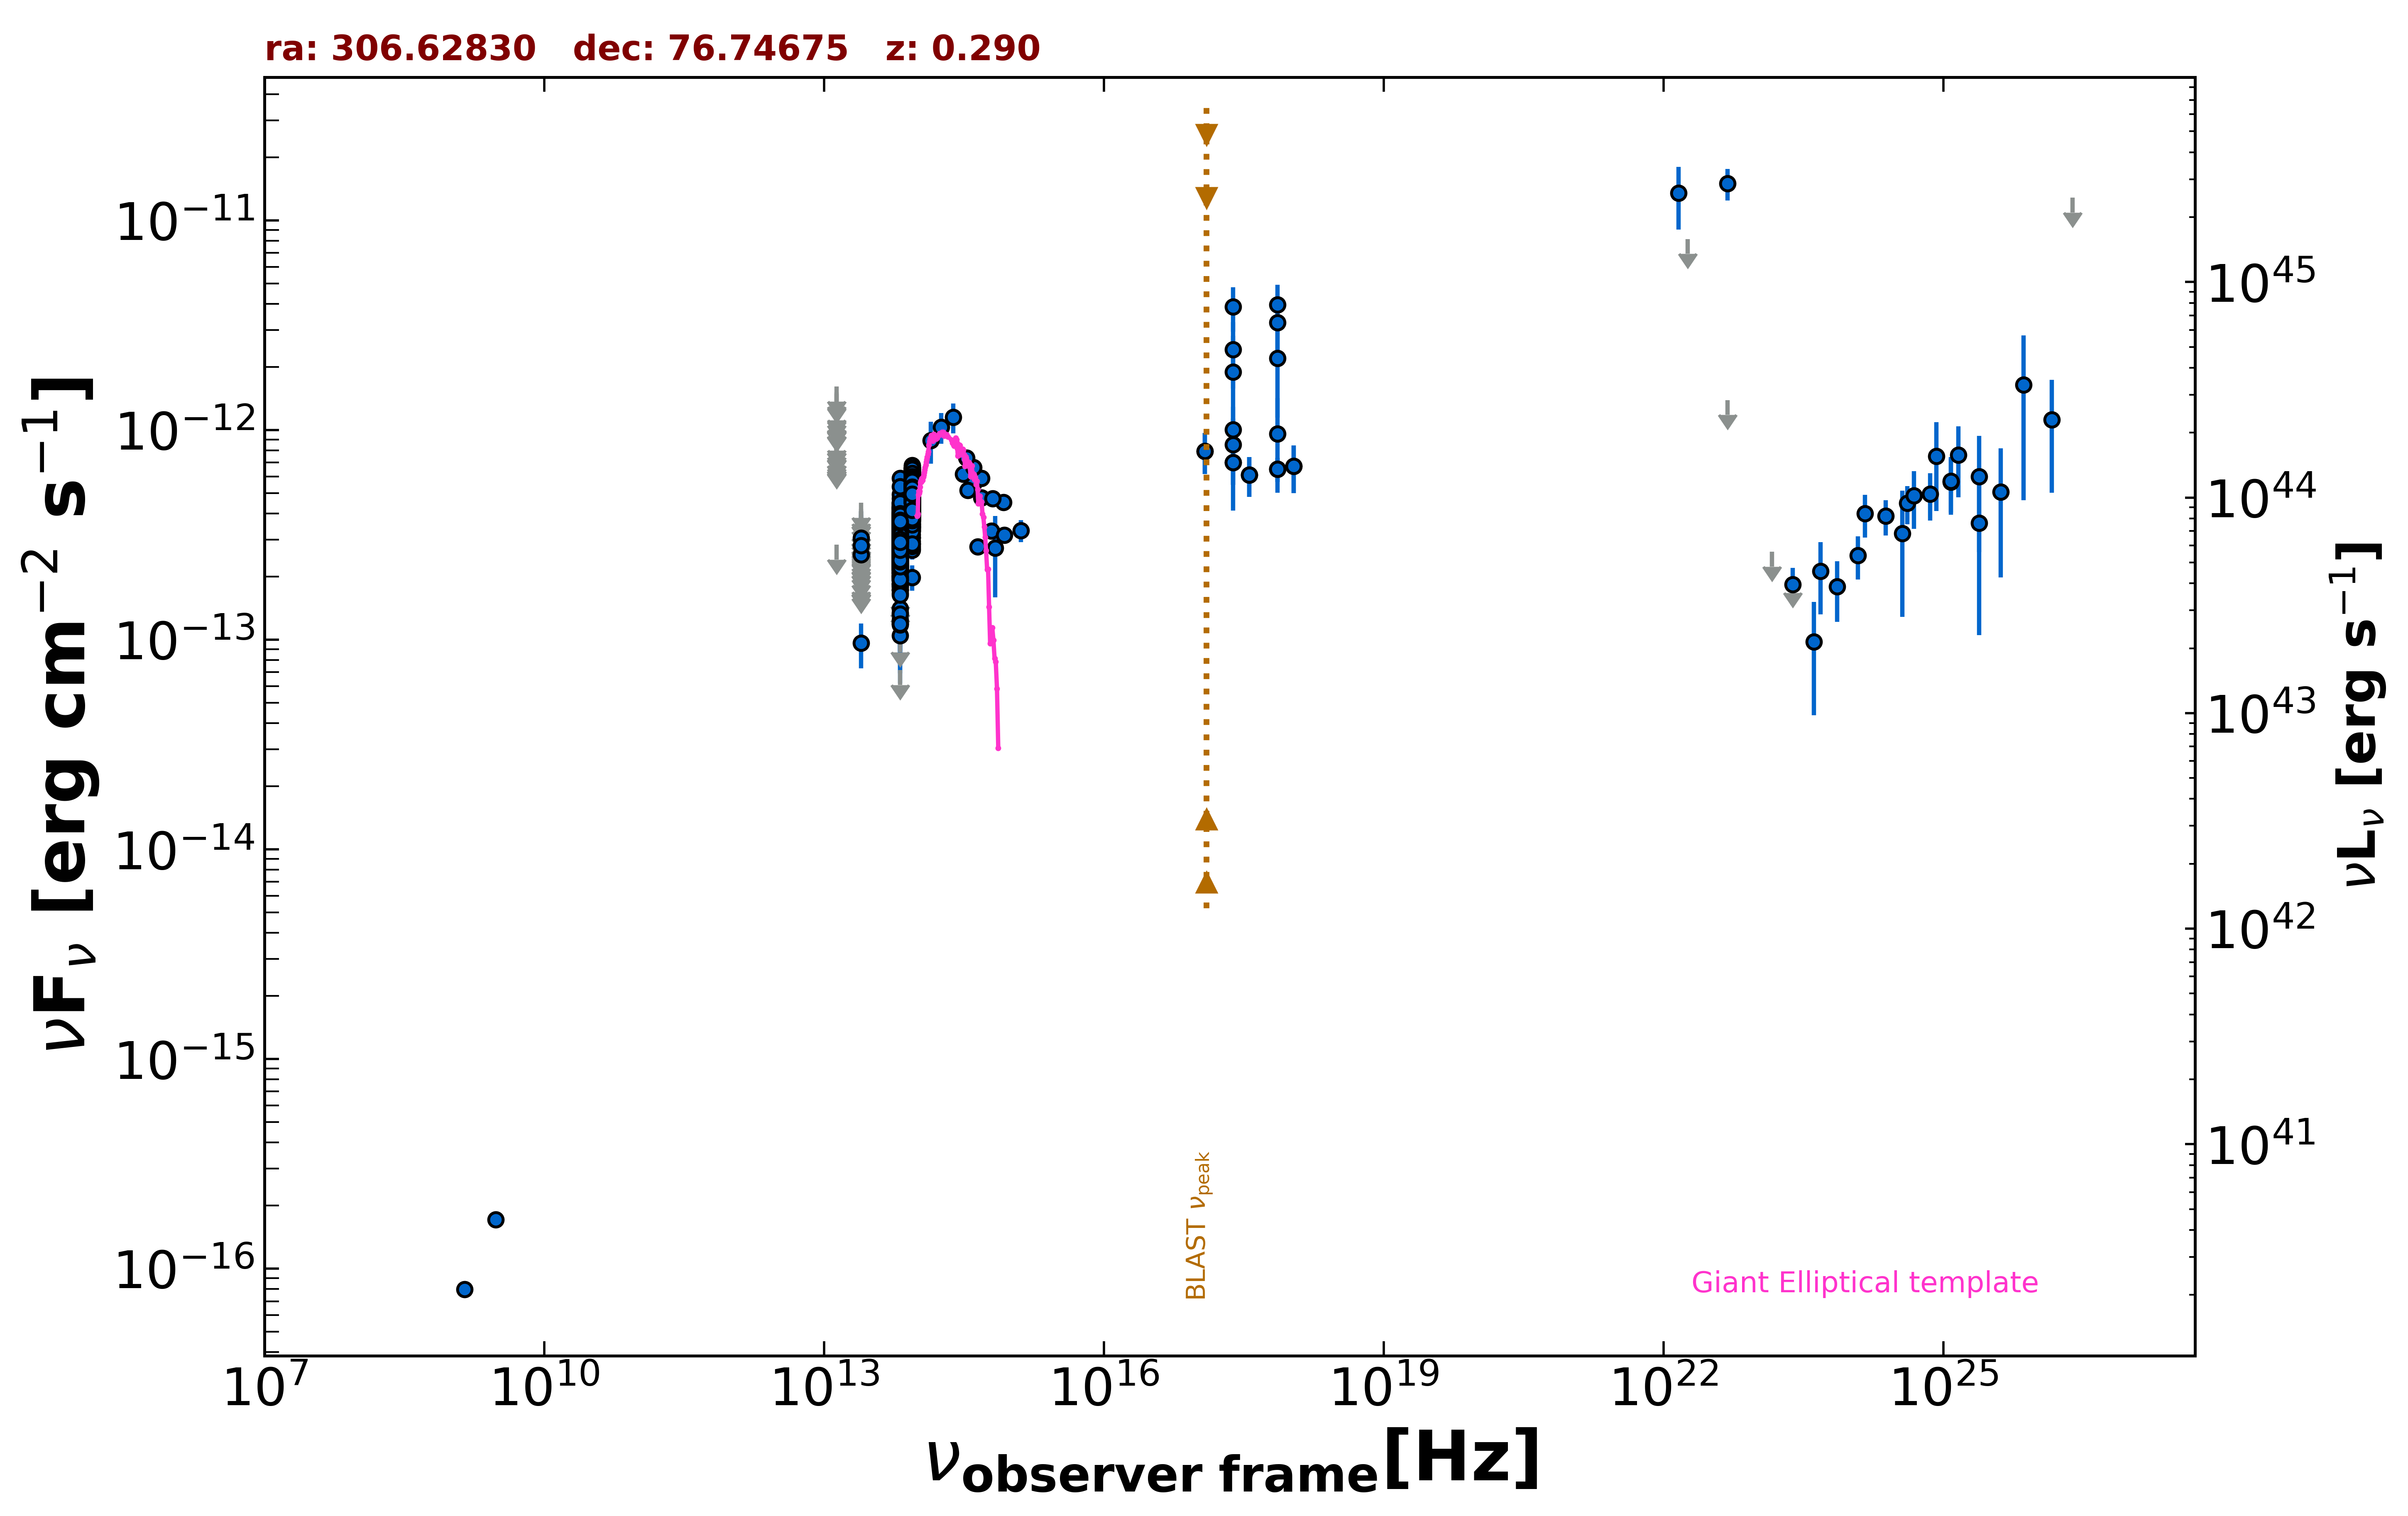

The file beside this chart, header and first rows:
freq., flux, err_flux, MJD_start, MJD_end, flag, catalog, reference
1.400e+09, 7.980e-17, 7.000e-18, 55000, 55000, , NVSS, Condon et al. 1998  AJ  115  1693
3.000e+09, 1.715e-16, 7.250e-18, 55000, 55000, , VLASSQL, Gordon et al. 2021  ApJS  255  30
2.418e+17, 8.511e-13, 4.388e-13, 55000, 55000, , XMMSL2, Saxton et al. 2008  A&A  480  611
7.253e+17, 9.610e-13, 4.580e-13, 55000, 55000, , XMMSL2, Saxton et al. 2008  A&A  480  611
2.418e+17, 1.893e-12, 9.230e-13, 55000, 55000, , XMMSL2, Saxton et al. 2008  A&A  480  611
7.253e+17, 2.202e-12, 1.057e-12, 55000, 55000, , XMMSL2, Saxton et al. 2008  A&A  480  611
2.418e+17, 3.868e-12, 9.190e-13, 55000, 55000, , XMMSL2, Saxton et al. 2008  A&A  480  611
7.253e+17, 3.959e-12, 9.580e-13, 55000, 55000, , XMMSL2, Saxton et al. 2008  A&A  480  611
2.418e+17, 2.421e-12, 8.470e-13, 55000, 55000, , XMMSL2, Saxton et al. 2008  A&A  480  611
7.253e+17, 3.251e-12, 1.036e-12, 55000, 55000, , XMMSL2, Saxton et al. 2008  A&A  480  611
2.418e+17, 1.005e-12, 1.291e-13, 55000, 55000, , RASS, Boller et al. 2016  A&A  103  1
2.418e+17, 7.017e-13, 1.541e-13, 55364, 55364, , 1OUSX, Giommi et al. in preparation
1.209e+17, 7.918e-13, 1.761e-13, 55364, 55364, , 1OUSX, Giommi et al. in preparation
3.627e+17, 6.116e-13, 1.320e-13, 55364, 55364, , 1OUSX, Giommi et al. in preparation
7.253e+17, 6.511e-13, 8.660e-14, 55364, 55364, , 1OUSX, Giommi et al. in preparation
1.088e+18, 6.712e-13, 1.721e-13, 55364, 55364, , 1OUSX, Giommi et al. in preparation
1.389e+14, 8.927e-13, 2.025e-13, 55000, 55000, , 2MASS, Skrutskie et al. 2006  AJ  131  1163
1.804e+14, 1.031e-12, 1.710e-13, 55000, 55000, , 2MASS, Skrutskie et al. 2006  AJ  131  1163
2.427e+14, 1.151e-12, 1.883e-13, 55000, 55000, , 2MASS, Skrutskie et al. 2006  AJ  131  1163
8.817e+13, 4.337e-13, 2.300e-15, 55000, 55000, , UNWISE, Schlafly et al. 2019  ApJS  240  30
6.517e+13, 2.859e-13, 2.750e-15, 55000, 55000, , UNWISE, Schlafly et al. 2019  ApJS  240  30
8.817e+13, 4.903e-13, 1.130e-14, 55000, 55000, , WISE, Wright et al. 2010  AJ  140  1868
6.517e+13, 3.002e-13, 8.050e-15, 55000, 55000, , WISE, Wright et al. 2010  AJ  140  1868
2.498e+13, 9.628e-14, 2.317e-14, 55000, 55000, , WISE, Wright et al. 2010  AJ  140  1868
1.363e+13, 2.834e-13, 0.000e+00, 55000, 55000, UL, WISE, Wright et al. 2010  AJ  140  1868
8.817e+13, 5.258e-13, 3.930e-14, 56894, 56894, , NEOWISE, Mainzer et al. 2014  ApJ  792  30
6.517e+13, 3.167e-13, 3.360e-14, 56894, 56894, , NEOWISE, Mainzer et al. 2014  ApJ  792  30
8.817e+13, 5.068e-13, 3.225e-14, 56895, 56895, , NEOWISE, Mainzer et al. 2014  ApJ  792  30
6.517e+13, 3.818e-13, 3.590e-14, 56895, 56895, , NEOWISE, Mainzer et al. 2014  ApJ  792  30
8.817e+13, 5.258e-13, 2.955e-14, 56894, 56894, , NEOWISE, Mainzer et al. 2014  ApJ  792  30
6.517e+13, 2.972e-13, 3.540e-14, 56894, 56894, , NEOWISE, Mainzer et al. 2014  ApJ  792  30
8.817e+13, 5.026e-13, 2.825e-14, 56894, 56894, , NEOWISE, Mainzer et al. 2014  ApJ  792  30
6.517e+13, 4.233e-13, 3.790e-14, 56894, 56894, , NEOWISE, Mainzer et al. 2014  ApJ  792  30
8.817e+13, 4.867e-13, 4.850e-14, 56895, 56895, , NEOWISE, Mainzer et al. 2014  ApJ  792  30
6.517e+13, 3.704e-13, 3.625e-14, 56895, 56895, , NEOWISE, Mainzer et al. 2014  ApJ  792  30
8.817e+13, 5.411e-13, 2.840e-14, 56895, 56895, , NEOWISE, Mainzer et al. 2014  ApJ  792  30
6.517e+13, 2.678e-13, 3.710e-14, 56895, 56895, , NEOWISE, Mainzer et al. 2014  ApJ  792  30
8.817e+13, 6.334e-13, 3.210e-14, 56894, 56894, , NEOWISE, Mainzer et al. 2014  ApJ  792  30
6.517e+13, 3.256e-13, 4.425e-14, 56894, 56894, , NEOWISE, Mainzer et al. 2014  ApJ  792  30
8.817e+13, 5.547e-13, 2.810e-14, 56893, 56893, , NEOWISE, Mainzer et al. 2014  ApJ  792  30
6.517e+13, 2.728e-13, 3.730e-14, 56893, 56893, , NEOWISE, Mainzer et al. 2014  ApJ  792  30
8.817e+13, 5.268e-13, 3.350e-14, 56895, 56895, , NEOWISE, Mainzer et al. 2014  ApJ  792  30
6.517e+13, 3.489e-13, 4.510e-14, 56895, 56895, , NEOWISE, Mainzer et al. 2014  ApJ  792  30
8.817e+13, 5.096e-13, 2.725e-14, 56894, 56894, , NEOWISE, Mainzer et al. 2014  ApJ  792  30
6.517e+13, 3.176e-13, 4.080e-14, 56894, 56894, , NEOWISE, Mainzer et al. 2014  ApJ  792  30
8.817e+13, 5.229e-13, 3.035e-14, 56893, 56893, , NEOWISE, Mainzer et al. 2014  ApJ  792  30
6.517e+13, 3.247e-13, 3.720e-14, 56893, 56893, , NEOWISE, Mainzer et al. 2014  ApJ  792  30
8.817e+13, 5.993e-13, 3.755e-14, 56894, 56894, , NEOWISE, Mainzer et al. 2014  ApJ  792  30
6.517e+13, 3.843e-13, 4.615e-14, 56894, 56894, , NEOWISE, Mainzer et al. 2014  ApJ  792  30
8.817e+13, 4.386e-13, 2.585e-14, 56895, 56895, , NEOWISE, Mainzer et al. 2014  ApJ  792  30
6.517e+13, 1.843e-13, 3.345e-14, 56895, 56895, , NEOWISE, Mainzer et al. 2014  ApJ  792  30
8.817e+13, 5.249e-13, 3.045e-14, 56894, 56894, , NEOWISE, Mainzer et al. 2014  ApJ  792  30
6.517e+13, 3.211e-13, 4.390e-14, 56894, 56894, , NEOWISE, Mainzer et al. 2014  ApJ  792  30
8.817e+13, 5.249e-13, 3.385e-14, 56895, 56895, , NEOWISE, Mainzer et al. 2014  ApJ  792  30
6.517e+13, 3.969e-13, 5.130e-14, 56895, 56895, , NEOWISE, Mainzer et al. 2014  ApJ  792  30
8.817e+13, 5.134e-13, 2.745e-14, 56894, 56894, , NEOWISE, Mainzer et al. 2014  ApJ  792  30
6.517e+13, 3.412e-13, 3.400e-14, 56894, 56894, , NEOWISE, Mainzer et al. 2014  ApJ  792  30
8.817e+13, 4.610e-13, 2.930e-14, 56893, 56893, , NEOWISE, Mainzer et al. 2014  ApJ  792  30
6.517e+13, 2.912e-13, 3.440e-14, 56893, 56893, , NEOWISE, Mainzer et al. 2014  ApJ  792  30
8.817e+13, 5.220e-13, 2.790e-14, 56893, 56893, , NEOWISE, Mainzer et al. 2014  ApJ  792  30
... 1,558 more rows
